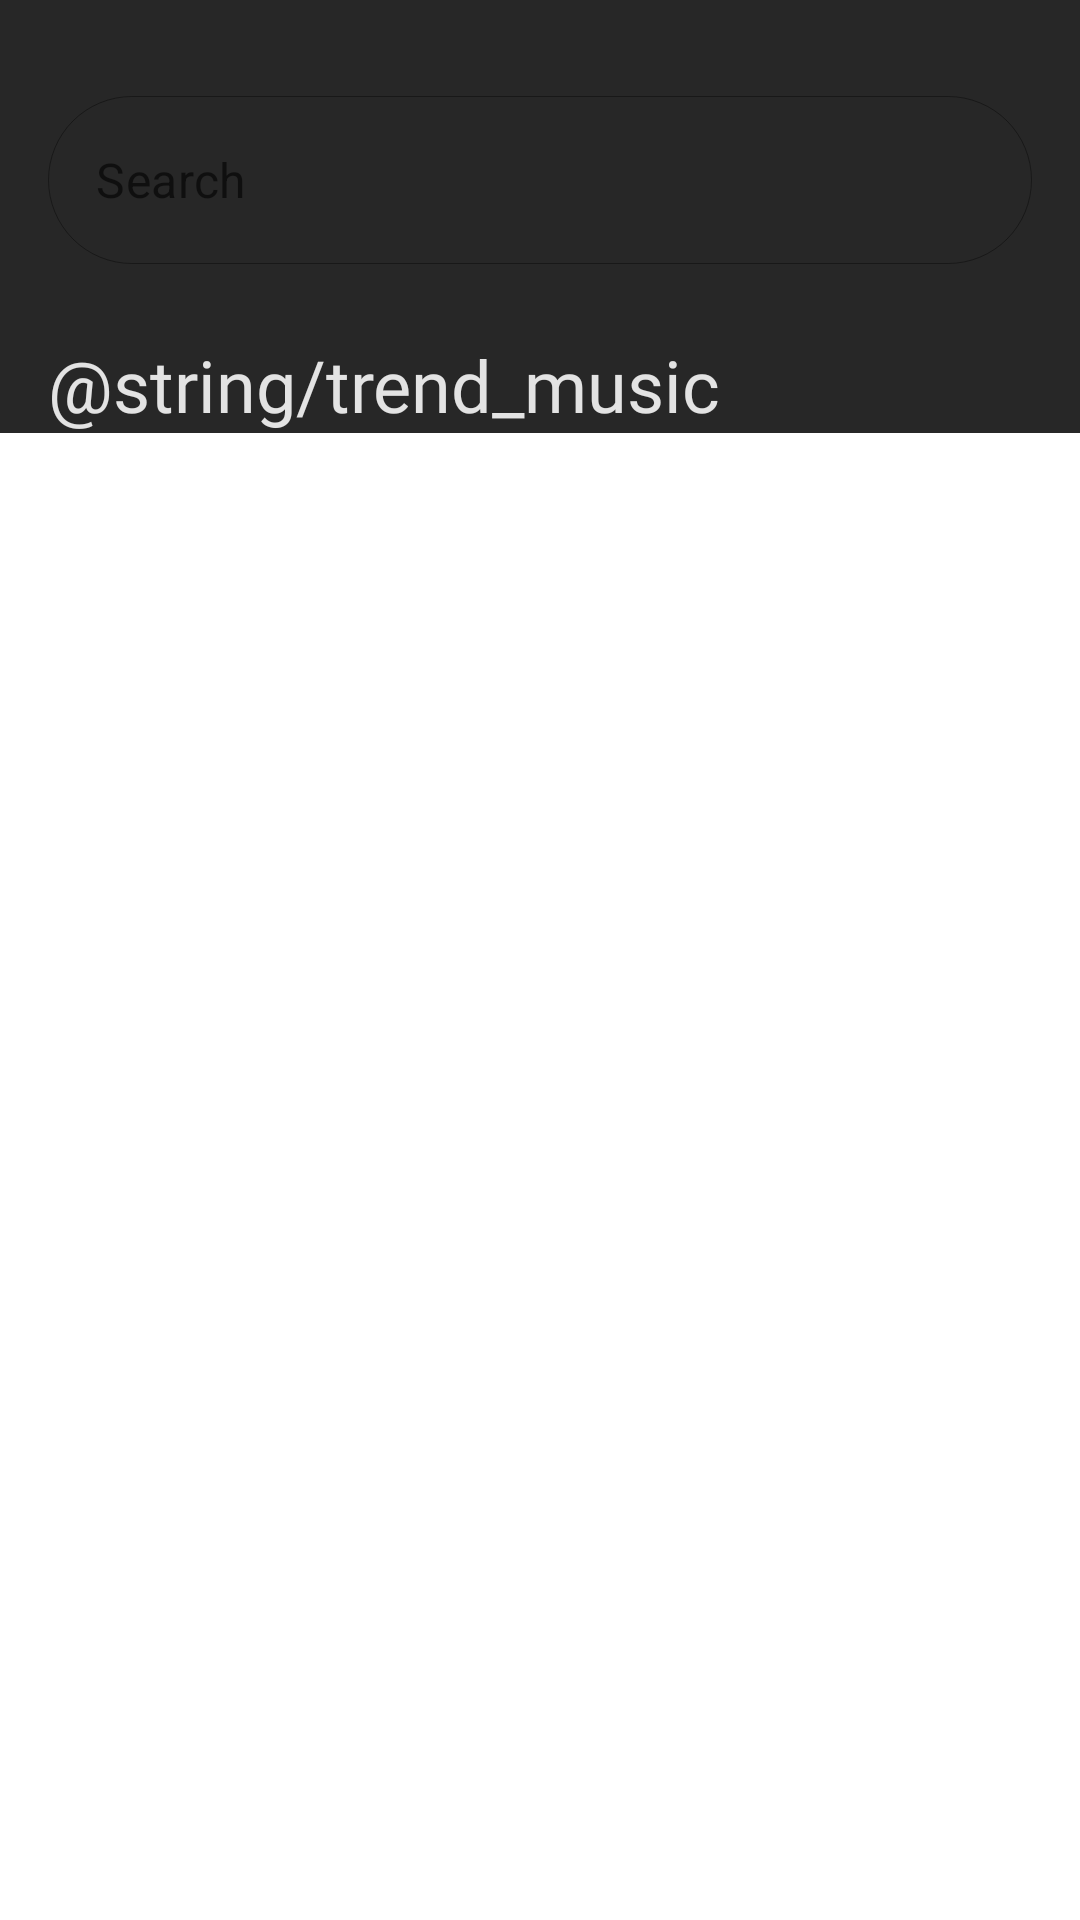

Produce the Android XML layout that renders to this screen, including the resource entries it uses.
<!-- AndroidManifest.xml: application theme Theme.Music_RecyclerView -->
<!-- res/layout/fragment_search.xml -->
<?xml version="1.0" encoding="utf-8"?>
<androidx.constraintlayout.widget.ConstraintLayout xmlns:android="http://schemas.android.com/apk/res/android"
    xmlns:app="http://schemas.android.com/apk/res-auto"
    xmlns:tools="http://schemas.android.com/tools"
    android:layout_width="match_parent"
    android:layout_height="match_parent">

    <include
        android:id="@+id/include"
        layout="@layout/search_item"
        app:layout_constraintEnd_toEndOf="parent"
        app:layout_constraintStart_toStartOf="parent"
        app:layout_constraintTop_toTopOf="parent" />

    <androidx.recyclerview.widget.RecyclerView
        android:id="@+id/recycler_view_search_music"
        android:layout_width="match_parent"
        android:layout_height="0dp"
        android:orientation="vertical"
        app:layoutManager="androidx.recyclerview.widget.LinearLayoutManager"
        app:layout_constraintBottom_toBottomOf="parent"
        app:layout_constraintTop_toBottomOf="@+id/include"
        tools:listitem="@layout/item_card_new_music" />

</androidx.constraintlayout.widget.ConstraintLayout>
<!-- res/layout/search_item.xml (included above) -->
<?xml version="1.0" encoding="utf-8"?>
<androidx.constraintlayout.widget.ConstraintLayout xmlns:android="http://schemas.android.com/apk/res/android"
    xmlns:app="http://schemas.android.com/apk/res-auto"
    xmlns:tools="http://schemas.android.com/tools"
    android:layout_width="match_parent"
    android:layout_height="wrap_content"
    android:background="@color/background">

    <com.google.android.material.textfield.TextInputLayout
        android:id="@+id/search_box"
        style="@style/SearchBoxStyle"
        android:layout_width="match_parent"
        android:layout_height="wrap_content"
        android:layout_marginHorizontal="@dimen/spacing_medium"
        android:layout_marginTop="32dp"
        app:layout_constraintTop_toTopOf="parent">

        <com.google.android.material.textfield.TextInputEditText
            android:id="@+id/edit_text_name"
            style="@style/SearchEditTextStyle"
            android:layout_width="match_parent"
            android:enabled="false"
            android:layout_height="@dimen/input_height"
            android:hint="@string/search" />
    </com.google.android.material.textfield.TextInputLayout>

    <TextView
        android:id="@+id/text_view_trend_music"
        android:layout_width="wrap_content"
        android:layout_height="wrap_content"
        android:layout_marginTop="@dimen/spacing_large"
        android:fontFamily="@font/poppins_semibold"
        android:text="@string/trend_music"
        android:textColor="@color/tertiary_87"
        android:textSize="24sp"
        app:layout_constraintStart_toStartOf="@+id/search_box"
        app:layout_constraintTop_toBottomOf="@+id/search_box" />

</androidx.constraintlayout.widget.ConstraintLayout>
<!-- res/layout/item_card_new_music.xml (included above) -->
<?xml version="1.0" encoding="utf-8"?>
<androidx.cardview.widget.CardView xmlns:android="http://schemas.android.com/apk/res/android"
    xmlns:app="http://schemas.android.com/apk/res-auto"
    xmlns:tools="http://schemas.android.com/tools"
    android:layout_width="match_parent"
    android:layout_height="wrap_content"
    android:layout_marginHorizontal="@dimen/spacing_medium"
    android:layout_marginVertical="8dp"
    android:background="@color/background"
    app:cardCornerRadius="16dp">

    <androidx.constraintlayout.widget.ConstraintLayout
        android:layout_width="match_parent"
        android:layout_height="match_parent">

        <com.google.android.material.imageview.ShapeableImageView
            android:id="@+id/image_view_music"
            android:layout_width="@dimen/image_width"
            android:layout_height="@dimen/image_height"
            android:scaleType="centerCrop"
            app:layout_constraintStart_toStartOf="parent"
            app:layout_constraintTop_toTopOf="parent"
            app:shapeAppearanceOverlay="@style/ShapeAppearance.Material3.Corner.Large"
            tools:srcCompat="@tools:sample/avatars" />

        <TextView
            android:id="@+id/text_view_song_title"
            android:layout_width="wrap_content"
            android:layout_height="wrap_content"
            android:layout_marginStart="16dp"
            android:fontFamily="@font/poppins"
            android:text="@string/i_m_good_blue"
            android:textColor="@color/white"
            android:textSize="16sp"
            app:layout_constraintBottom_toTopOf="@+id/text_view_song_writer"
            app:layout_constraintStart_toEndOf="@+id/image_view_music"
            app:layout_constraintTop_toTopOf="parent"
            app:layout_constraintVertical_chainStyle="packed" />

        <ImageButton
            android:id="@+id/image_button_favorite"
            android:layout_width="wrap_content"
            android:layout_height="wrap_content"
            android:layout_marginEnd="@dimen/spacing_medium"
            android:background="@android:color/transparent"
            app:layout_constraintBottom_toBottomOf="parent"
            app:layout_constraintEnd_toEndOf="parent"
            app:layout_constraintTop_toTopOf="parent"
            app:srcCompat="@drawable/heart" />

        <TextView
            android:id="@+id/text_view_song_writer"
            android:layout_width="wrap_content"
            android:layout_height="wrap_content"
            android:text="@string/david_gutter_bebe_rex"
            android:textColor="@color/tertiary_38"
            android:textSize="12sp"
            app:layout_constraintBottom_toBottomOf="parent"
            app:layout_constraintStart_toStartOf="@+id/text_view_song_title"
            app:layout_constraintTop_toBottomOf="@+id/text_view_song_title" />
    </androidx.constraintlayout.widget.ConstraintLayout>

</androidx.cardview.widget.CardView>
<!-- resources referenced by this layout -->
<resources>
  <color name="background">#272727</color>
  <color name="tertiary_38">#61FFFFFF</color>
  <color name="tertiary_87">#DEFFFFFF</color>
  <color name="white">#FFFFFFFF</color>
  <dimen name="image_height">96dp</dimen>
  <dimen name="image_width">96dp</dimen>
  <dimen name="input_height">56dp</dimen>
  <dimen name="spacing_large">24dp</dimen>
  <dimen name="spacing_medium">16dp</dimen>
  <string name="david_gutter_bebe_rex">David Gutter &amp; Bebe Rex</string>
  <string name="i_m_good_blue">I’m Good (Blue)</string>
  <string name="search">Search</string>
  <style name="SearchBoxStyle" parent="@style/Widget.MaterialComponents.TextInputLayout.OutlinedBox">
          <item name="boxCornerRadiusBottomEnd">@dimen/radius_large</item>
          <item name="boxCornerRadiusBottomStart">@dimen/radius_large</item>
          <item name="boxCornerRadiusTopEnd">@dimen/radius_large</item>
          <item name="boxCornerRadiusTopStart">@dimen/radius_large</item>
          <item name="boxStrokeWidth">@dimen/box_stroke_width</item>
          <item name="boxStrokeWidthFocused">@dimen/box_stroke_width</item>
          <item name="endIconDrawable">@drawable/icon_filter</item>
          <item name="endIconMode">custom</item>
          <item name="hintEnabled">false</item>
          <item name="startIconDrawable">@drawable/icon_search</item>
          <item name="hintTextColor">@color/tertiary_60</item>
          <item name="android:fontFamily">@font/poppins_semibold</item>
          <item name="android:textSize">@dimen/font_size_title</item>
      </style>
  <style name="SearchEditTextStyle">
          <item name="android:maxLines">1</item>
          <item name="android:inputType">textFilter</item>
          <item name="android:singleLine">true</item>
          <item name="android:textCursorDrawable">@null</item>
          <item name="android:textColor">@color/tertiary_87</item>
      </style>
  <style name="Theme.Music_RecyclerView" parent="Theme.MaterialComponents.DayNight.DarkActionBar">
          
          <item name="colorPrimary">@color/purple_500</item>
          <item name="colorPrimaryVariant">@color/purple_700</item>
          <item name="colorOnPrimary">@color/white</item>
  
          <item name="android:statusBarColor">@color/background</item>
      </style>
  <dimen name="radius_large">28dp</dimen>
  <dimen name="box_stroke_width">0.25dp</dimen>
  <color name="tertiary_60">#99FFFFFF</color>
  <dimen name="font_size_title">16sp</dimen>
  <color name="purple_500">#482C96</color>
  <color name="purple_700">#4A2C97</color>
</resources>
